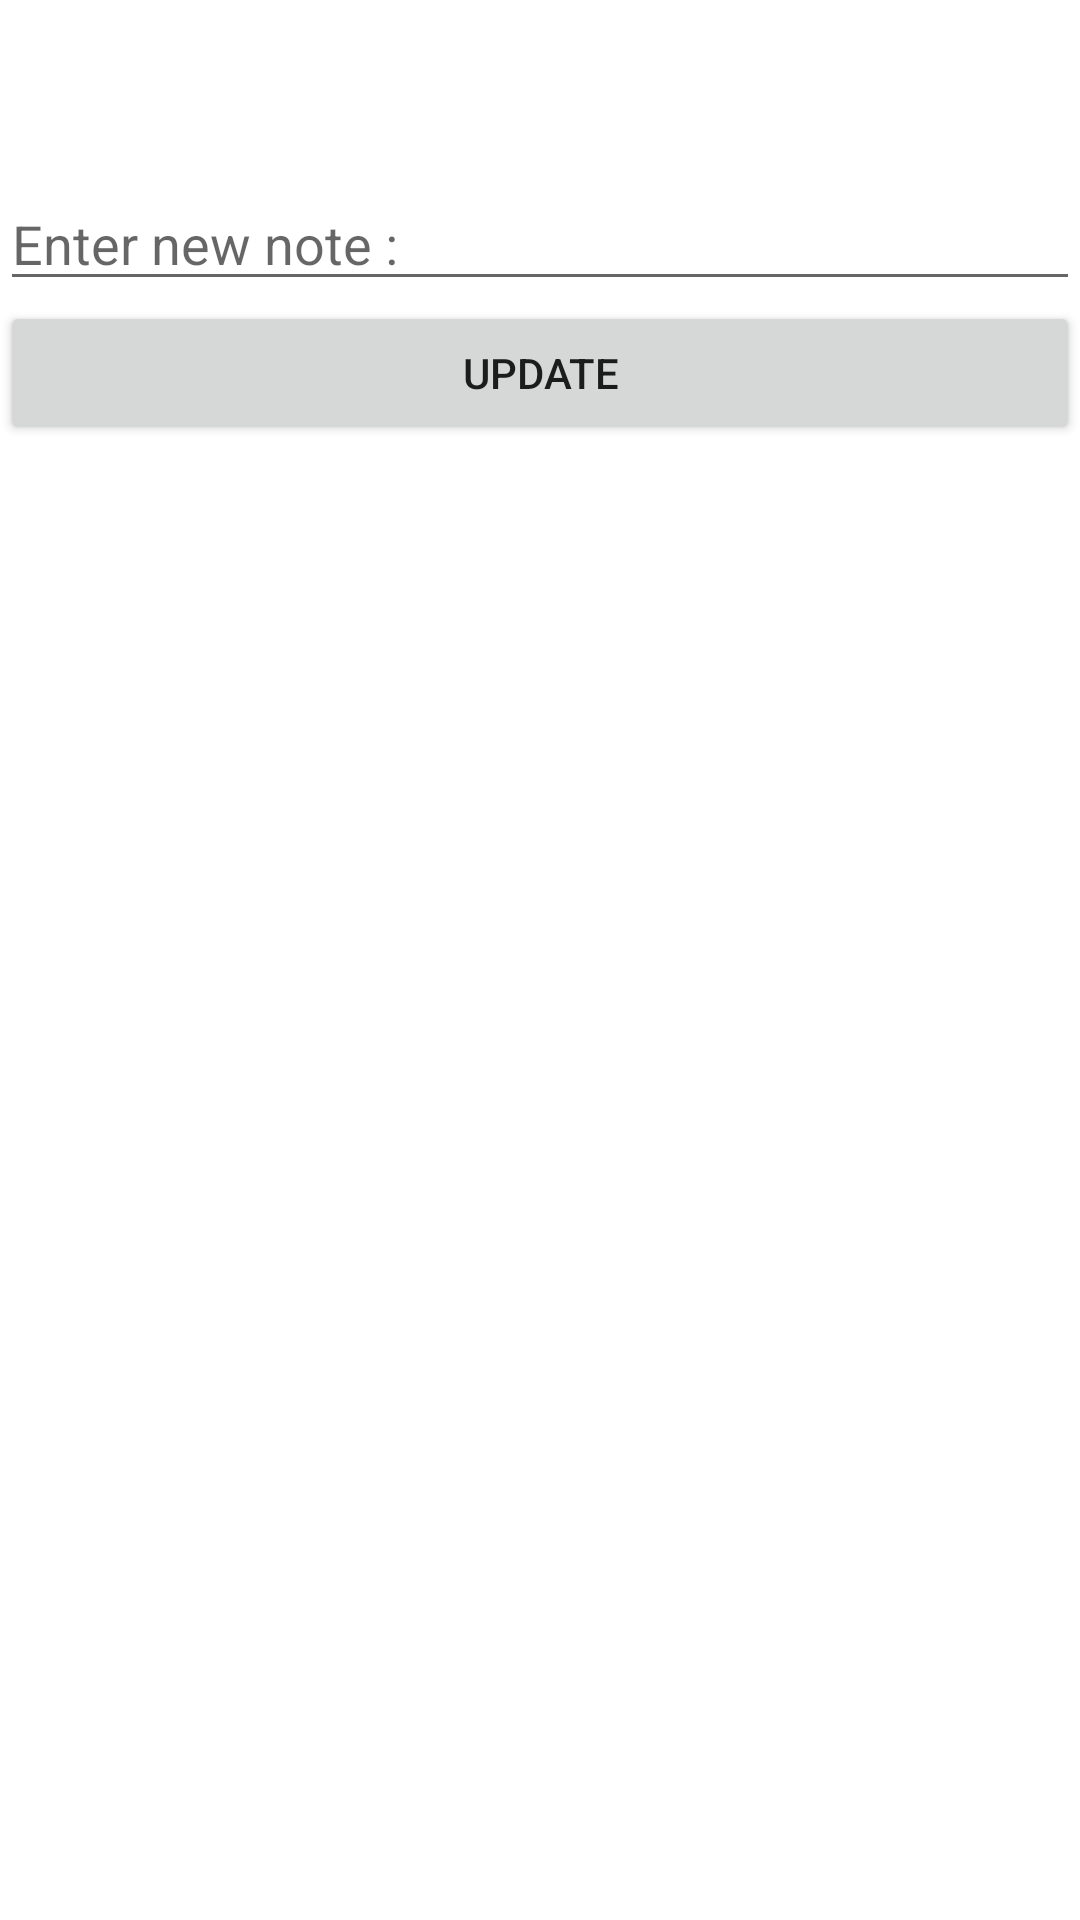

Write the Android layout XML for this screen, with the resource values it uses.
<!-- AndroidManifest.xml: application theme Theme.NoteAppDB -->
<!-- res/layout/fragment_new.xml -->
<?xml version="1.0" encoding="utf-8"?>
<FrameLayout xmlns:android="http://schemas.android.com/apk/res/android"
    xmlns:tools="http://schemas.android.com/tools"
    android:layout_width="match_parent"
    android:layout_height="match_parent"
    tools:context=".FragmentNew">

    <LinearLayout
        android:layout_width="match_parent"
        android:layout_height="match_parent"
        android:orientation="vertical">

        <EditText
            android:id="@+id/etUpdate"
            android:layout_width="match_parent"
            android:layout_height="wrap_content"
            android:layout_marginTop="59dp"
            android:ems="10"
            android:hint="Enter new note :"
            android:inputType="textPersonName"
            tools:ignore="TouchTargetSizeCheck" />

        <Button
            android:id="@+id/btnUpdate"
            android:layout_width="match_parent"
            android:layout_height="wrap_content"
            android:text="UPDATE" />
    </LinearLayout>

</FrameLayout>
<!-- resources referenced by this layout -->
<resources>
  <style name="Theme.NoteAppDB" parent="Theme.MaterialComponents.DayNight.DarkActionBar">
          
          <item name="colorPrimary">@color/purple_500</item>
          <item name="colorPrimaryVariant">@color/purple_700</item>
          <item name="colorOnPrimary">@color/white</item>
          
          <item name="colorSecondary">@color/teal_200</item>
          <item name="colorSecondaryVariant">@color/teal_700</item>
          <item name="colorOnSecondary">@color/black</item>
          
          <item name="android:statusBarColor" tools:targetApi="l">?attr/colorPrimaryVariant</item>
          
      </style>
  <!-- not gathered from this repository: default colours our renderer supplied (Android Studio template values) -->
  <color name="purple_500">#FF6200EE</color>
  <color name="purple_700">#FF3700B3</color>
  <color name="teal_200">#FF03DAC5</color>
  <color name="teal_700">#FF018786</color>
  <color name="black">#FF000000</color>
  <color name="white">#FFFFFFFF</color>
</resources>
